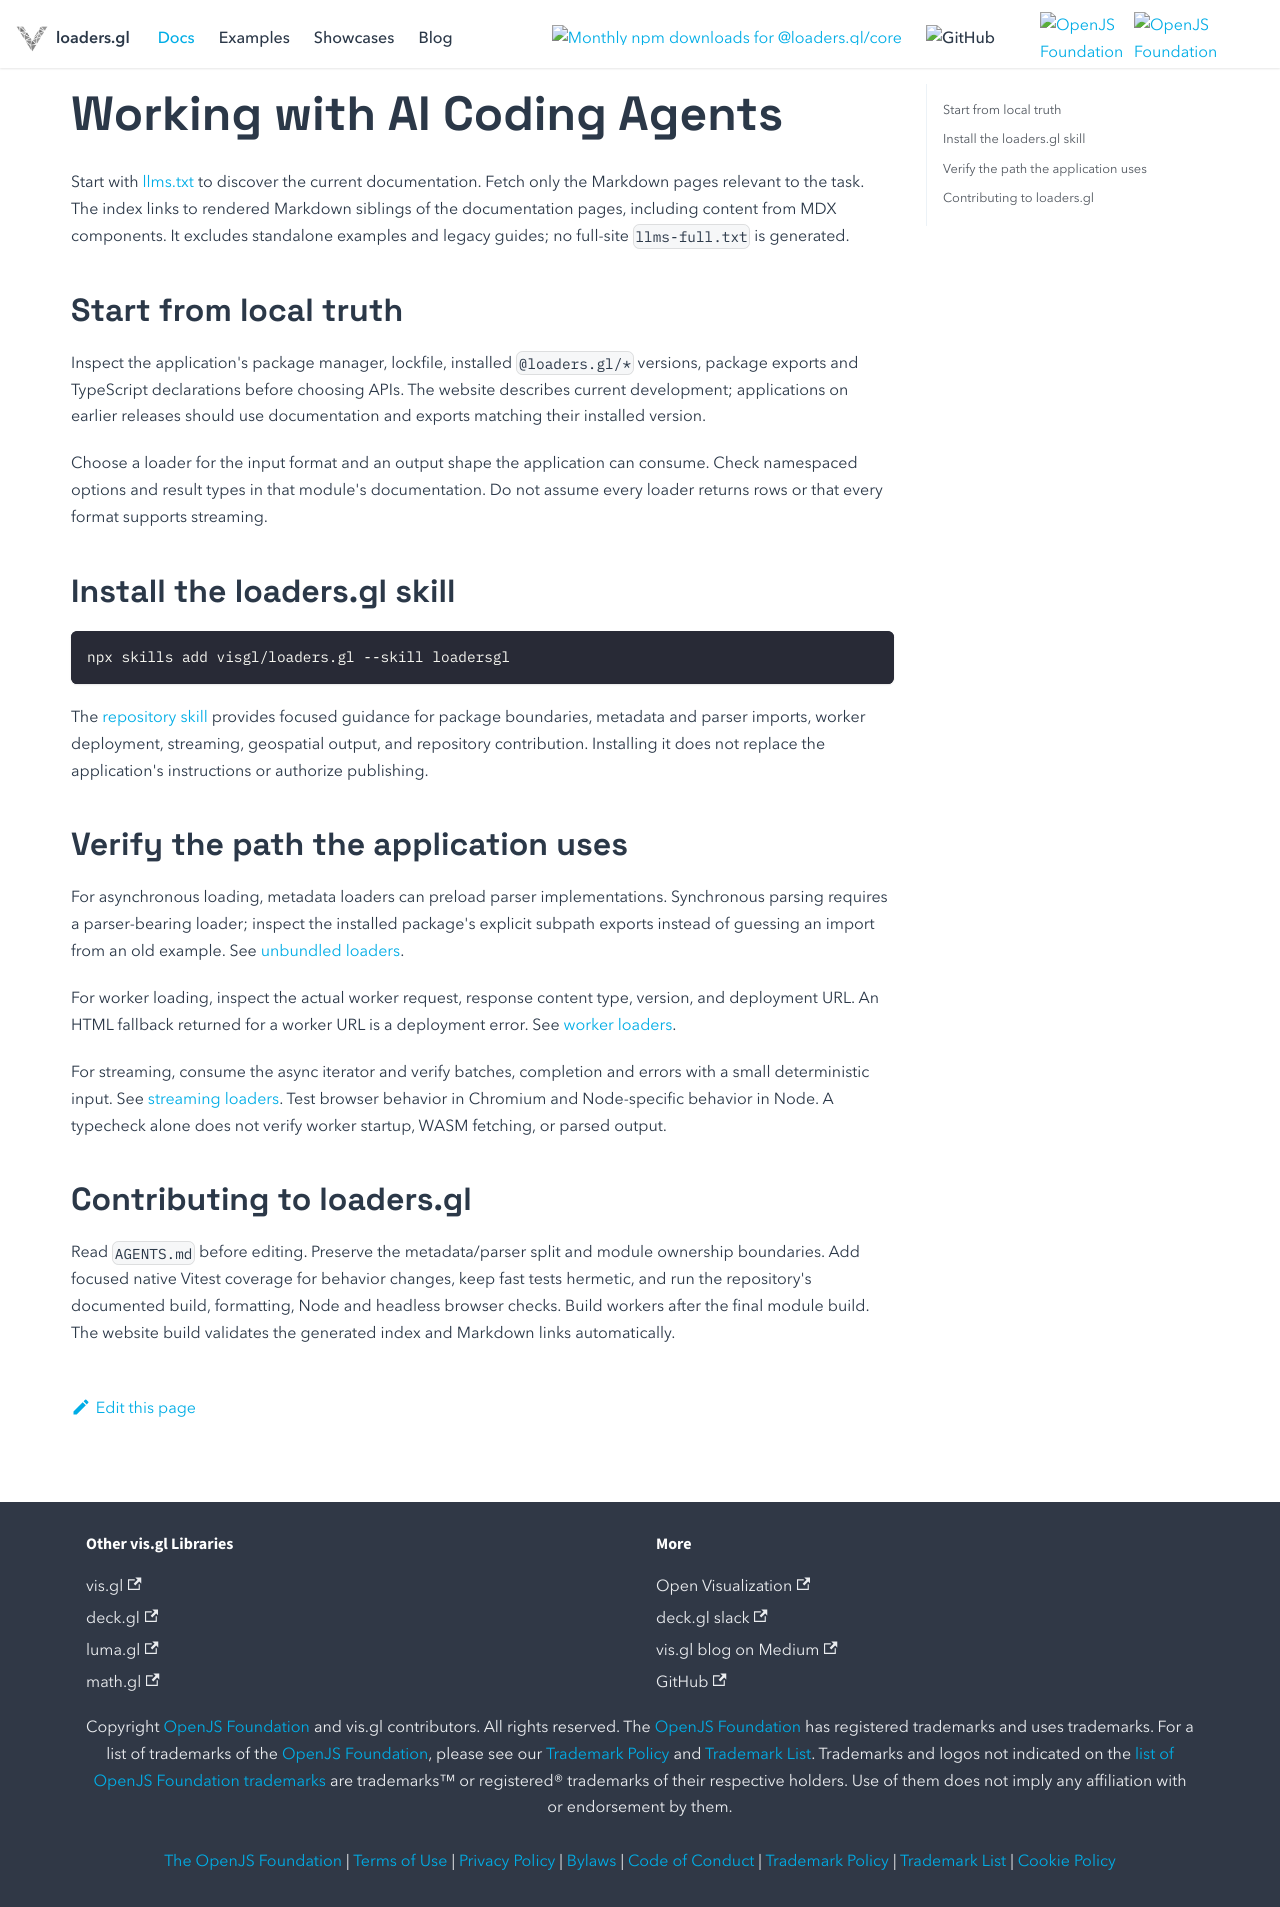

repository: visgl/loaders.gl · page: next/docs/developer-guide/working-with-ai.html · generator: docusaurus

---
title: Working with AI Coding Agents
description: Find current loaders.gl documentation and verify parser, worker, and streaming behavior with AI coding agents.
---

# Working with AI Coding Agents

Start with [llms.txt](https://loaders.gl/llms.txt) to discover the current documentation.
Fetch only the Markdown pages relevant to the task. The index links to rendered
Markdown siblings of the documentation pages, including content from MDX components.
It excludes standalone examples and legacy guides; no full-site `llms-full.txt` is generated.

## Start from local truth

Inspect the application's package manager, lockfile, installed `@loaders.gl/*`
versions, package exports and TypeScript declarations before choosing APIs.
The website describes current development; applications on earlier releases should
use documentation and exports matching their installed version.

Choose a loader for the input format and an output shape the application can consume.
Check namespaced options and result types in that module's documentation. Do not
assume every loader returns rows or that every format supports streaming.

## Install the loaders.gl skill

```bash
npx skills add visgl/loaders.gl --skill loadersgl
```

The [repository skill](https://github.com/visgl/loaders.gl/tree/master/skills/loadersgl)
provides focused guidance for package boundaries, metadata and parser imports,
worker deployment, streaming, geospatial output, and repository contribution.
Installing it does not replace the application's instructions or authorize publishing.

## Verify the path the application uses

For asynchronous loading, metadata loaders can preload parser implementations.
Synchronous parsing requires a parser-bearing loader; inspect the installed package's
explicit subpath exports instead of guessing an import from an old example.
See [unbundled loaders](./using-metadata-loaders.md).

For worker loading, inspect the actual worker request, response content type, version,
and deployment URL. An HTML fallback returned for a worker URL is a deployment error.
See [worker loaders](./using-worker-loaders.md).

For streaming, consume the async iterator and verify batches, completion and errors
with a small deterministic input. See [streaming loaders](./using-streaming-loaders.md).
Test browser behavior in Chromium and Node-specific behavior in Node. A typecheck
alone does not verify worker startup, WASM fetching, or parsed output.

## Contributing to loaders.gl

Read `AGENTS.md` before editing. Preserve the metadata/parser split and module
ownership boundaries. Add focused native Vitest coverage for behavior changes,
keep fast tests hermetic, and run the repository's documented build, formatting,
Node and headless browser checks. Build workers after the final module build.
The website build validates the generated index and Markdown links automatically.
